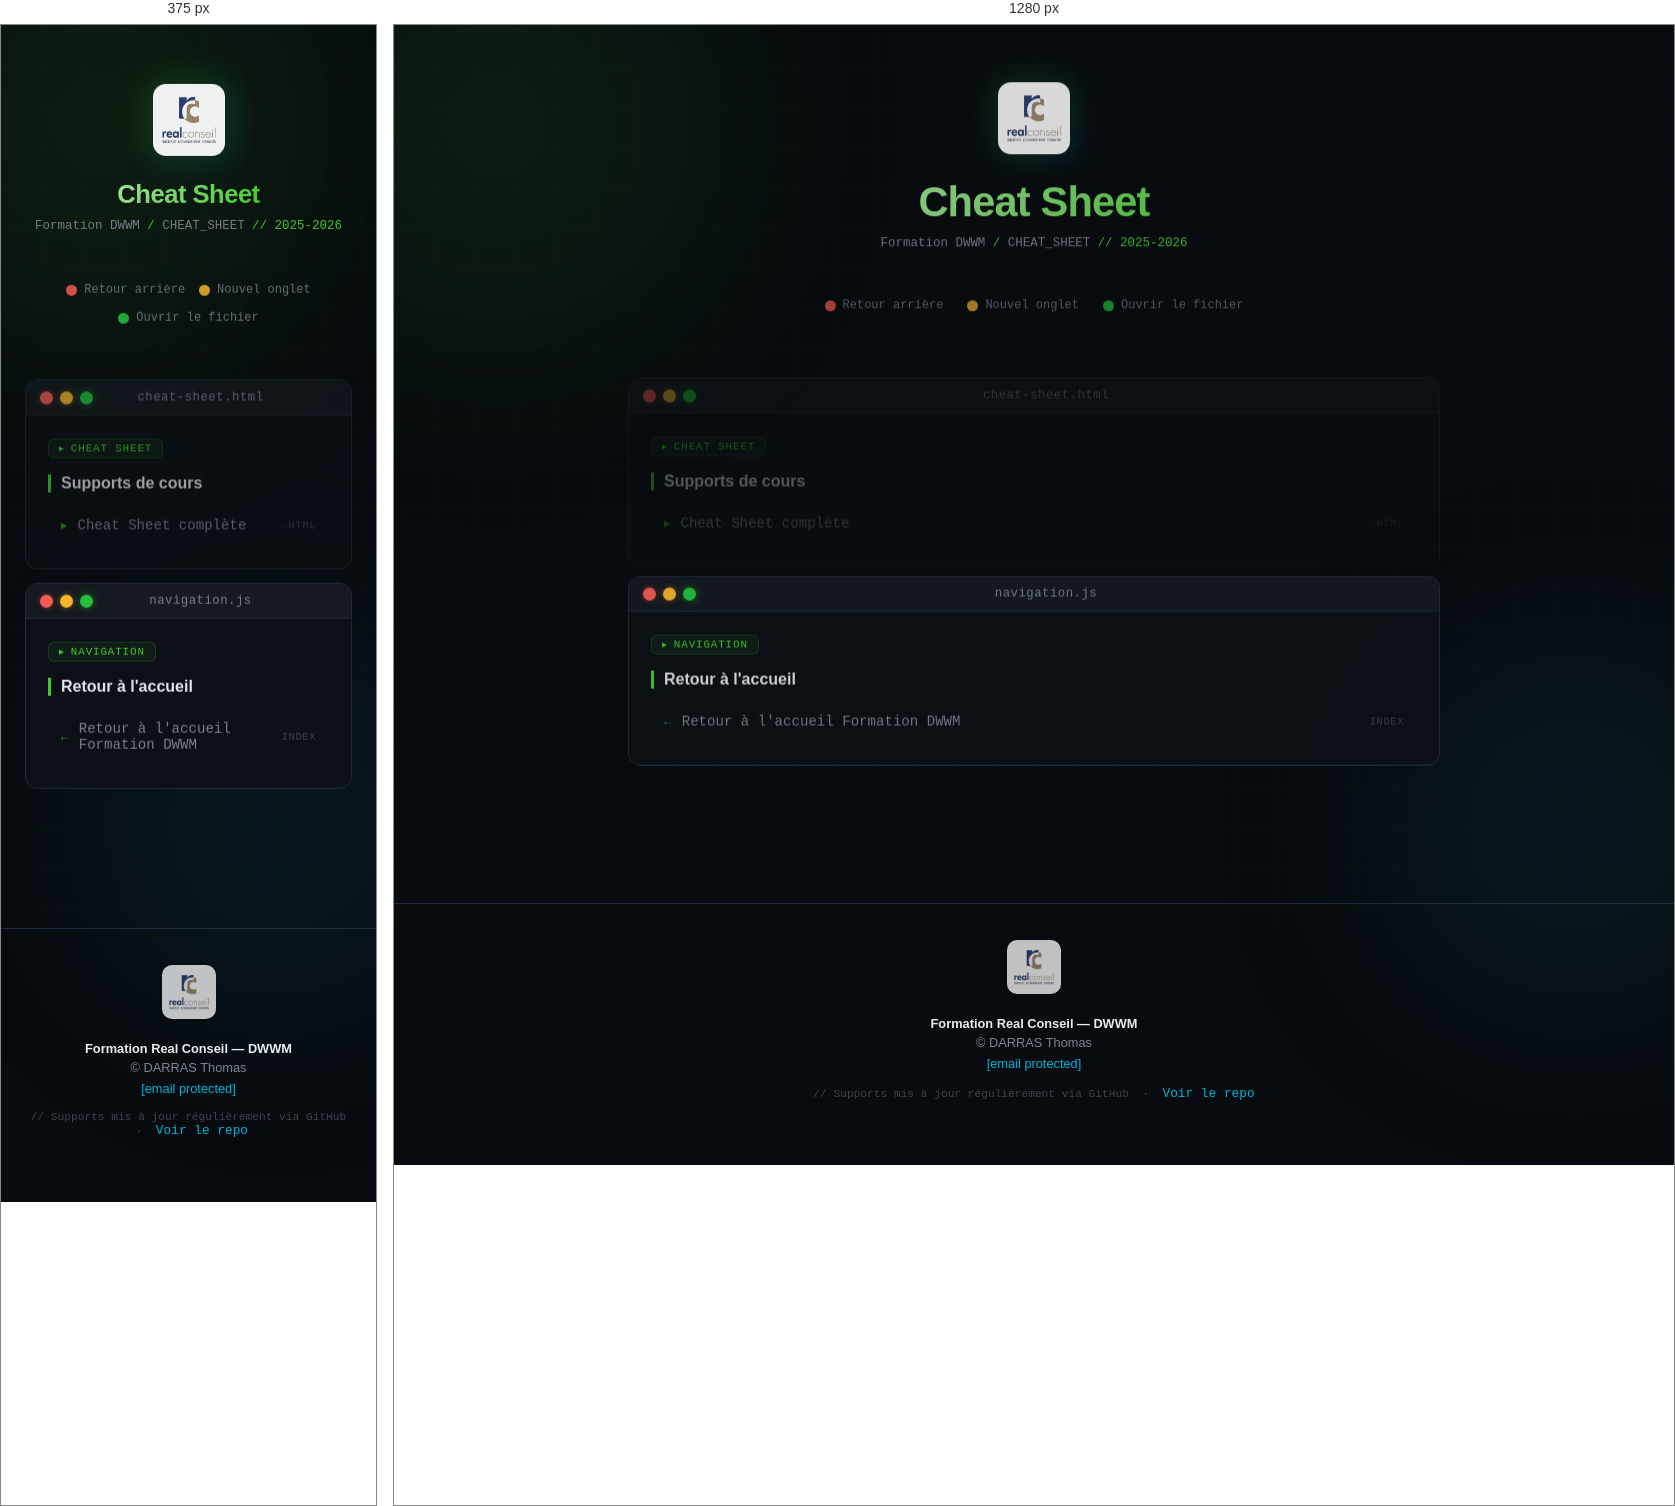
Rendered at 375 px and 1280 px, left to right.

<!-- file: index.html -->

<!DOCTYPE html>
<html lang="fr">
<head>
    <meta charset="UTF-8">
    <meta name="viewport" content="width=device-width, initial-scale=1.0">
    <link rel="icon" href="../favicon-32x32.png" type="image/png">
    <title>Cheat Sheet - Formation DWWM</title>
    <style>
        :root {
            --bg-deep:      #080b0f;
            --bg-card:      #0d1117;
            --titlebar:     #161b22;
            --border:       #1e2d3d;
            --accent-neon:  #44D62C;
            --accent-blue:  #00b4d8;
            --text-primary: #e6edf3;
            --text-muted:   #7d8590;
            --text-dim:     #3d444d;
            --red-btn:      #ff5f57;
            --orange-btn:   #febc2e;
            --green-btn:    #28c840;
            --font-mono:    'SF Mono','Fira Code','Cascadia Code','Consolas',monospace;
            --font-ui:      -apple-system,BlinkMacSystemFont,'Segoe UI',system-ui,sans-serif;
        }
        * { margin:0; padding:0; box-sizing:border-box; }
        html { scroll-behavior:smooth; }
        body { font-family:var(--font-ui); background:var(--bg-deep); min-height:100vh; color:var(--text-primary); overflow-x:hidden; }
        body::before { content:''; position:fixed; inset:0; background-image: linear-gradient(rgba(68,214,44,.025) 1px, transparent 1px), linear-gradient(90deg, rgba(68,214,44,.025) 1px, transparent 1px); background-size:40px 40px; pointer-events:none; z-index:0; }
        .orb { position:fixed; border-radius:50%; filter:blur(120px); pointer-events:none; z-index:0; opacity:.15; }
        .orb-1 { width:500px;height:500px; background:radial-gradient(circle,#44D62C,transparent); top:-150px;left:-150px; animation:orbFloat 18s ease-in-out infinite; }
        .orb-2 { width:400px;height:400px; background:radial-gradient(circle,#00b4d8,transparent); bottom:-100px;right:-100px; animation:orbFloat 22s ease-in-out infinite reverse; }
        @keyframes orbFloat { 0%,100%{transform:translate(0,0)} 33%{transform:translate(20px,-20px)} 66%{transform:translate(-15px,15px)} }
        .overlay { display:none; }
        .container { position:relative; z-index:1; max-width:860px; margin:0 auto; padding:60px 24px 80px; transition:transform .35s cubic-bezier(.4,0,.2,1), opacity .35s ease; }
        .header { text-align:center; margin-bottom:52px; animation:fadeDown .55s ease both; }
        @keyframes fadeDown { from{opacity:0;transform:translateY(-18px)} to{opacity:1;transform:translateY(0)} }
        .logo-wrap { display:inline-block; margin-bottom:20px; position:relative; }
        .logo-wrap::before { content:''; position:absolute; inset:-8px; border-radius:20px; background:linear-gradient(135deg,var(--accent-neon),var(--accent-blue)); opacity:.25; filter:blur(16px); animation:logoPulse 3s ease-in-out infinite; }
        @keyframes logoPulse { 0%,100%{opacity:.15} 50%{opacity:.45} }
        .logo-wrap img { position:relative; width:72px; background:#fff; padding:9px; border-radius:13px; display:block; }
        .header h1 { font-size:clamp(1.7rem,4vw,2.6rem); font-weight:700; letter-spacing:-.02em; background:linear-gradient(135deg,#fff 0%,var(--accent-neon) 45%,var(--accent-blue) 90%); background-size:200% auto; -webkit-background-clip:text; -webkit-text-fill-color:transparent; background-clip:text; animation:gradShift 6s linear infinite; margin-bottom:10px; }
        @keyframes gradShift { 0%{background-position:0% center} 100%{background-position:200% center} }
        .breadcrumb { font-family:var(--font-mono); font-size:.78rem; color:var(--text-muted); }
        .breadcrumb span { color:var(--accent-neon); }
        .legend { display:flex; justify-content:center; gap:24px; flex-wrap:wrap; margin-bottom:44px; animation:fadeDown .55s ease .1s both; }
        .legend-item { display:flex; align-items:center; gap:7px; font-size:.75rem; color:var(--text-muted); font-family:var(--font-mono); }
        .leg-dot { width:11px;height:11px;border-radius:50%; flex-shrink:0; }
        .leg-dot.r{background:var(--red-btn)} .leg-dot.o{background:var(--orange-btn)} .leg-dot.g{background:var(--green-btn)}
        .mac-card { background:var(--bg-card); border:1px solid var(--border); border-radius:12px; overflow:hidden; margin-bottom:20px; transition:transform .3s cubic-bezier(.34,1.56,.64,1), border-color .3s, box-shadow .3s; animation:fadeUp .5s ease both; }
        @keyframes fadeUp { from{opacity:0;transform:translateY(22px)} to{opacity:1;transform:translateY(0)} }
        .mac-card:nth-child(1){animation-delay:.05s} .mac-card:nth-child(2){animation-delay:.12s} .mac-card:nth-child(3){animation-delay:.19s}
        .mac-card:hover { transform:translateY(-5px) scale(1.005); border-color:rgba(68,214,44,.3); box-shadow:0 20px 50px rgba(0,0,0,.55), 0 0 0 1px rgba(68,214,44,.12); }
        .titlebar { background:var(--titlebar); padding:10px 14px; display:flex; align-items:center; gap:10px; border-bottom:1px solid var(--border); }
        .dots { display:flex; gap:7px; align-items:center; }
        .dot { width:13px;height:13px; border-radius:50%; cursor:pointer; border:none; outline:none; position:relative; transition:filter .15s, transform .15s; flex-shrink:0; }
        .dot:hover { filter:brightness(1.25); transform:scale(1.15); }
        .dot:active { transform:scale(.88); }
        .dot-r { background:var(--red-btn); box-shadow:0 0 6px rgba(255,95,87,.4); }
        .dot-o { background:var(--orange-btn); box-shadow:0 0 6px rgba(254,188,46,.4); }
        .dot-g { background:var(--green-btn); box-shadow:0 0 8px rgba(40,200,64,.5); }
        .dot-icon { position:absolute; inset:0; display:flex; align-items:center; justify-content:center; font-size:8px; font-weight:900; color:rgba(0,0,0,.65); opacity:0; transition:opacity .15s; }
        .titlebar:hover .dot-icon { opacity:1; }
        .titlebar-name { flex:1; text-align:center; font-family:var(--font-mono); font-size:.77rem; color:var(--text-muted); letter-spacing:.04em; margin-right:39px; }
        .card-body { padding:22px 22px 24px; }
        .card-tag { display:inline-flex; align-items:center; gap:6px; background:rgba(68,214,44,.07); border:1px solid rgba(68,214,44,.18); border-radius:6px; padding:3px 10px; font-family:var(--font-mono); font-size:.68rem; color:var(--accent-neon); letter-spacing:.08em; text-transform:uppercase; margin-bottom:16px; }
        .card-tag::before { content:'▸'; font-size:.62rem; }
        .card-section-title { font-size:1rem; font-weight:600; color:var(--text-primary); margin-bottom:14px; padding-left:10px; border-left:3px solid var(--accent-neon); }
        .link-list { display:flex; flex-direction:column; gap:4px; }
        .link-item { display:flex; align-items:center; gap:10px; padding:10px 12px; border-radius:8px; border:1px solid transparent; text-decoration:none; color:var(--text-muted); font-size:.88rem; font-family:var(--font-mono); transition:all .2s ease; cursor:pointer; }
        .link-item:hover { background:rgba(68,214,44,.06); border-color:rgba(68,214,44,.2); color:var(--text-primary); padding-left:18px; }
        .li-icon { font-size:.8rem; color:var(--accent-neon); opacity:.7; flex-shrink:0; transition:opacity .2s; }
        .link-item:hover .li-icon { opacity:1; }
        .li-ext { margin-left:auto; font-size:.65rem; color:var(--text-dim); text-transform:uppercase; letter-spacing:.06em; flex-shrink:0; }
        .toast { position:fixed; bottom:28px; left:50%; transform:translateX(-50%) translateY(70px); background:var(--titlebar); border:1px solid var(--border); border-radius:10px; padding:10px 20px; font-family:var(--font-mono); font-size:.8rem; color:var(--orange-btn); box-shadow:0 8px 30px rgba(0,0,0,.5); z-index:1000; transition:transform .3s cubic-bezier(.34,1.56,.64,1), opacity .3s ease; opacity:0; white-space:nowrap; }
        .toast.show { transform:translateX(-50%) translateY(0); opacity:1; }
        footer { position:relative; z-index:1; text-align:center; padding:36px 24px 60px; border-top:1px solid var(--border); margin-top:40px; }
        footer img { width:54px; background:#fff; padding:7px; border-radius:10px; margin-bottom:14px; opacity:.75; }
        footer p { color:var(--text-muted); font-size:.8rem; margin:4px 0; }
        footer a { color:var(--accent-blue); text-decoration:none; font-size:.8rem; }
        footer a:hover { text-decoration:underline; }
        .mono { font-family:var(--font-mono); color:var(--text-dim); font-size:.7rem; margin-top:14px; }
        @media(max-width:600px) { .legend{gap:14px} .header h1{font-size:1.6rem} }
    </style>
</head>
<body>
<div class="overlay" id="overlay"></div>
<div class="toast" id="toast"></div>
<div class="orb orb-1"></div>
<div class="orb orb-2"></div>

<div class="container" id="mainContainer">
    <header class="header">
        <div class="logo-wrap">
            <img src="../JAVASCRIPT/Supports/IMG/realconseil_logo-removebg-preview.png" alt="Real Conseil">
        </div>
        <h1>Cheat Sheet</h1>
        <p class="breadcrumb">Formation DWWM <span>/</span> CHEAT_SHEET <span>// 2025-2026</span></p>
    </header>

    <div class="legend">
        <div class="legend-item"><div class="leg-dot r"></div>Retour arrière</div>
        <div class="legend-item"><div class="leg-dot o"></div>Nouvel onglet</div>
        <div class="legend-item"><div class="leg-dot g"></div>Ouvrir le fichier</div>
    </div>

    <!-- Carte 1 : Document principal -->
    <div class="mac-card">
        <div class="titlebar">
            <div class="dots">
                <button class="dot dot-r" onclick="goBack(event)" title="Retour arrière"><span class="dot-icon">✕</span></button>
                <button class="dot dot-o" onclick="openTab(event,'/CHEAT_SHEET/cheatsheet-dwwm.html')" title="Nouvel onglet"><span class="dot-icon">⊞</span></button>
                <button class="dot dot-g" onclick="goTo(event,'/CHEAT_SHEET/cheatsheet-dwwm.html')" title="Ouvrir"><span class="dot-icon">↗</span></button>
            </div>
            <span class="titlebar-name">cheat-sheet.html</span>
        </div>
        <div class="card-body">
            <div class="card-tag">CHEAT SHEET</div>
            <p class="card-section-title">Supports de cours</p>
            <div class="link-list">
                <a class="link-item" onclick="goTo(event,'/CHEAT_SHEET/cheatsheet-dwwm.html')">
                    <span class="li-icon">▸</span> Cheat Sheet complète <span class="li-ext">.html</span>
                </a>
            </div>
        </div>
    </div>

    <!-- Carte 2 : Navigation retour -->
    <div class="mac-card">
        <div class="titlebar">
            <div class="dots">
                <button class="dot dot-r" onclick="goBack(event)" title="Retour arrière"><span class="dot-icon">✕</span></button>
                <button class="dot dot-o" onclick="openTab(event,'../index.html')" title="Accueil dans nouvel onglet"><span class="dot-icon">⊞</span></button>
                <button class="dot dot-g" onclick="goTo(event,'../index.html')" title="Retour accueil"><span class="dot-icon">↗</span></button>
            </div>
            <span class="titlebar-name">navigation.js</span>
        </div>
        <div class="card-body">
            <div class="card-tag">Navigation</div>
            <p class="card-section-title">Retour à l'accueil</p>
            <div class="link-list">
                <a class="link-item" onclick="goTo(event,'../index.html')">
                    <span class="li-icon">←</span> Retour à l'accueil Formation DWWM <span class="li-ext">index</span>
                </a>
            </div>
        </div>
    </div>
</div>

<footer>
    <img src="../JAVASCRIPT/Supports/IMG/realconseil_logo-removebg-preview.png" alt="Real Conseil">
    <p><strong style="color:var(--text-primary)">Formation Real Conseil — DWWM</strong></p>
    <p>&copy; DARRAS Thomas</p>
    <a href="/cdn-cgi/l/email-protection#b1c59fd5d0c3c3d0c2f1c3d4d0ddd2dedfc2d4d8dd9fd2dedc"><span class="__cf_email__" data-cfemail="760258121704041705360413171a15191805131f1a5815191b">[email&#160;protected]</span></a>
    <p class="mono">// Supports mis à jour régulièrement via GitHub &nbsp;·&nbsp;
        <a href="https://github.com/nicepowpowloko/Devlille" target="_blank">Voir le repo</a>
    </p>
</footer>

<script data-cfasync="false" src="/cdn-cgi/scripts/5c5dd728/cloudflare-static/email-decode.min.js"></script><script>
    function goBack(event) {
        event.stopPropagation();
        if (window.history.length > 1) {
            pageOut(() => window.history.back());
        } else {
            showToast('⬅ Pas d\'historique de navigation');
        }
    }
    function openTab(event, url) {
        event.stopPropagation();
        window.open(url, '_blank');
        showToast('🟠 Ouvert dans un nouvel onglet !');
    }
    function goTo(event, url) {
        event.stopPropagation();
        pageOut(() => { window.location.href = url; });
    }
    function pageOut(cb) {
        const c = document.getElementById('mainContainer');
        c.style.transition = 'transform .32s ease, opacity .32s ease';
        c.style.transform  = 'scale(0.96) translateY(8px)';
        c.style.opacity    = '0';
        setTimeout(cb, 340);
    }
    function showToast(msg) {
        const t = document.getElementById('toast');
        t.textContent = msg;
        t.classList.add('show');
        setTimeout(() => t.classList.remove('show'), 2600);
    }

    window.addEventListener('pageshow', () => {
        const c = document.getElementById('mainContainer');
        c.style.transition = 'none';
        c.style.transform  = 'scale(0.96) translateY(10px)';
        c.style.opacity    = '0';
        requestAnimationFrame(() => {
            c.style.transition = 'transform .45s cubic-bezier(.34,1.2,.64,1), opacity .4s ease';
            c.style.transform  = 'scale(1) translateY(0)';
            c.style.opacity    = '1';
        });
    });